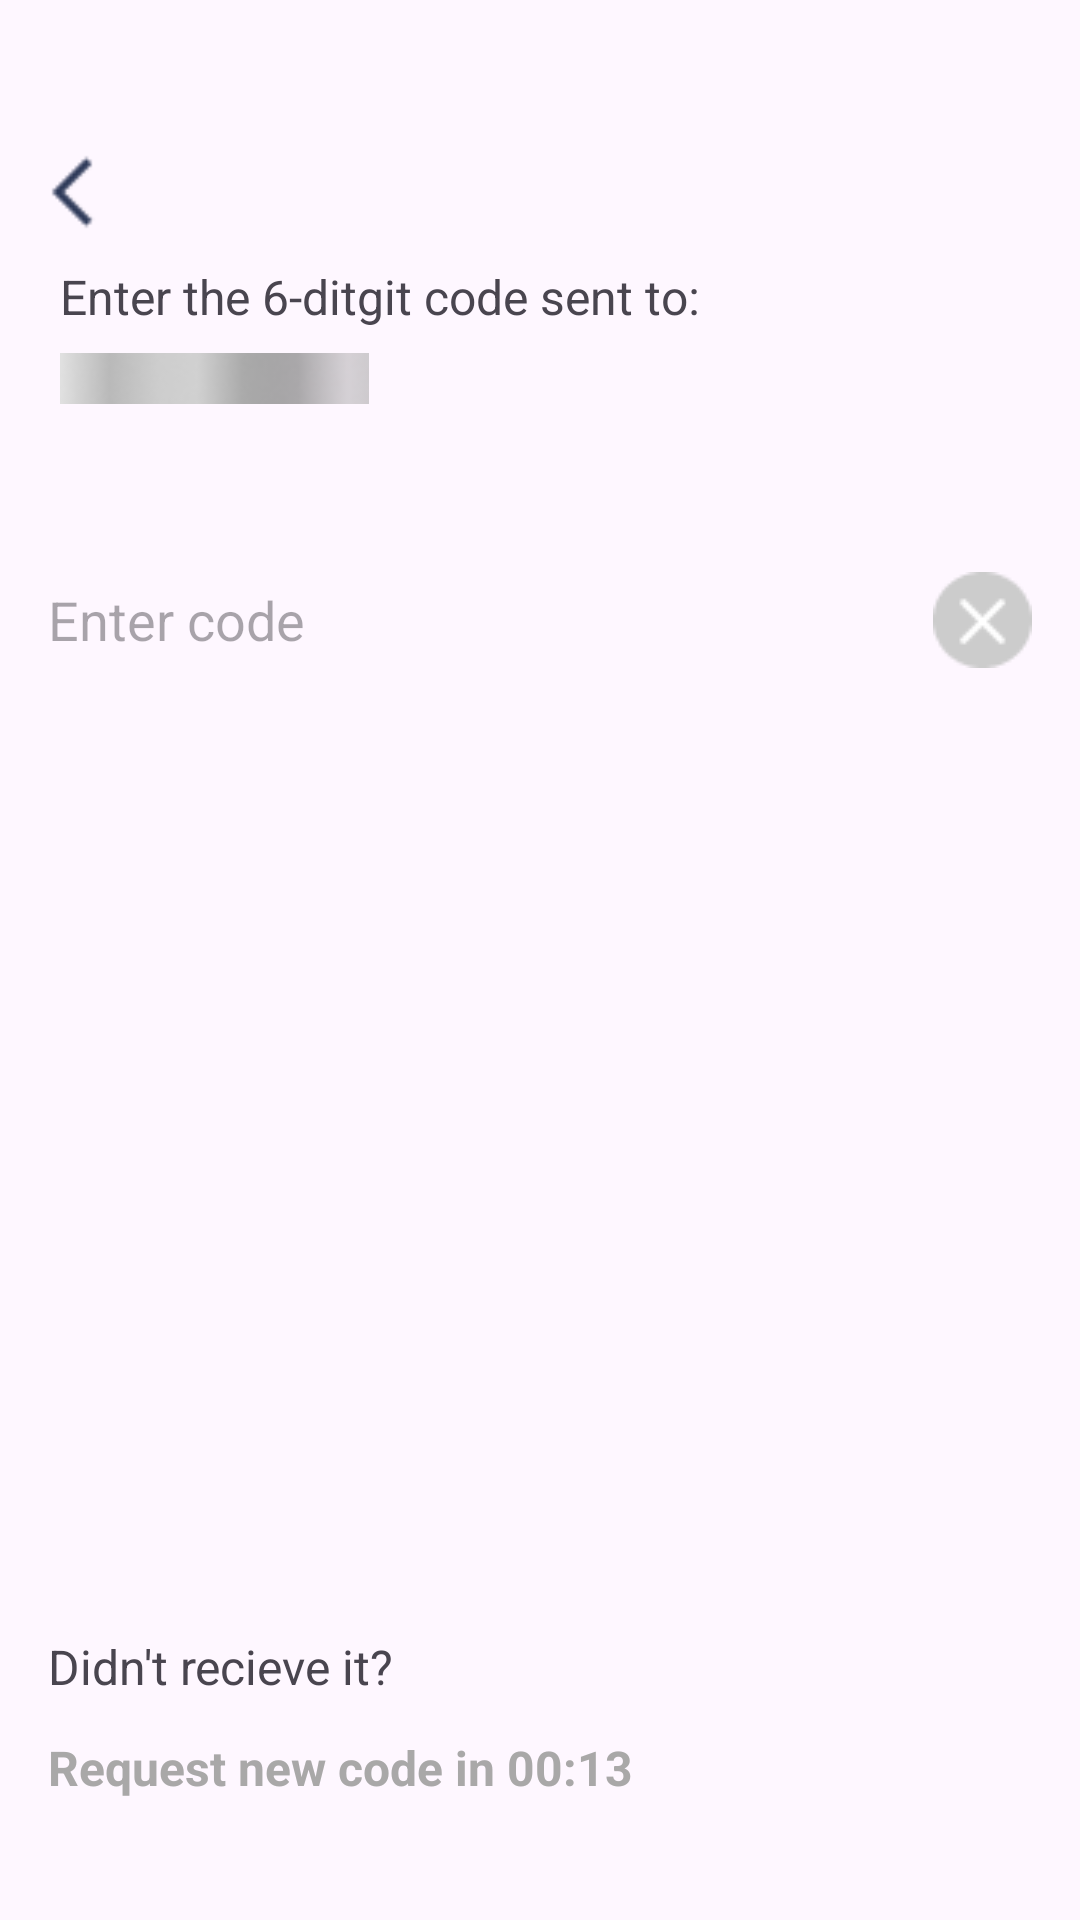

This screen was rendered from an Android layout file. Write that file and the resources it references.
<!-- AndroidManifest.xml: application theme Theme.TraigaBT4 -->
<!-- res/layout/activity_insert_code.xml -->
<?xml version="1.0" encoding="utf-8"?>
<androidx.constraintlayout.widget.ConstraintLayout xmlns:android="http://schemas.android.com/apk/res/android"
    xmlns:app="http://schemas.android.com/apk/res-auto"
    xmlns:tools="http://schemas.android.com/tools"
    android:id="@+id/main"
    android:layout_width="match_parent"
    android:layout_height="match_parent"
    tools:context=".InsertCode">

    <ImageView
        android:id="@+id/imageView9"
        android:layout_width="48dp"
        android:layout_height="48dp"
        android:layout_marginTop="40dp"
        android:clickable="true"
        android:contentDescription="back"
        android:padding="8dp"
        app:layout_constraintStart_toStartOf="parent"
        app:layout_constraintTop_toTopOf="parent"
        app:srcCompat="@drawable/chevron_big_left" />

    <TextView
        android:id="@+id/textView4"
        android:layout_width="wrap_content"
        android:layout_height="wrap_content"
        android:layout_marginStart="20dp"
        android:text="Enter the 6-ditgit code sent to:"
        android:textSize="16sp"
        app:layout_constraintStart_toStartOf="parent"
        app:layout_constraintTop_toBottomOf="@+id/imageView9" />

    <ImageView
        android:id="@+id/imageView10"
        android:layout_width="wrap_content"
        android:layout_height="wrap_content"
        android:layout_marginTop="8dp"
        app:layout_constraintStart_toStartOf="@+id/textView4"
        app:layout_constraintTop_toBottomOf="@+id/textView4"
        app:srcCompat="@drawable/rectangle_15" />

    <EditText
        android:id="@+id/editTextNumber"
        android:layout_width="0dp"
        android:layout_height="48dp"
        android:layout_marginStart="16dp"
        android:layout_marginTop="48dp"
        android:layout_marginEnd="16dp"
        android:background="@null"
        android:drawableEnd="@drawable/cross"
        android:ems="10"
        android:hint="Enter code"
        android:inputType="number"
        app:layout_constraintEnd_toEndOf="parent"
        app:layout_constraintStart_toStartOf="parent"
        app:layout_constraintTop_toBottomOf="@+id/imageView10" />

    <TextView
        android:id="@+id/textView5"
        android:layout_width="wrap_content"
        android:layout_height="wrap_content"
        android:layout_marginStart="16dp"
        android:layout_marginBottom="12dp"
        android:text="Didn't recieve it?"
        android:textSize="16sp"
        app:layout_constraintBottom_toTopOf="@+id/textView6"
        app:layout_constraintStart_toStartOf="parent" />

    <TextView
        android:id="@+id/textView6"
        android:layout_width="wrap_content"
        android:layout_height="wrap_content"
        android:layout_marginBottom="40dp"
        android:text="Request new code in 00:13"
        android:textColor="#A9A8A8"
        android:textSize="16sp"
        android:textStyle="bold"
        app:layout_constraintBottom_toBottomOf="parent"
        app:layout_constraintStart_toStartOf="@+id/textView5" />
</androidx.constraintlayout.widget.ConstraintLayout>
<!-- resources referenced by this layout -->
<resources>
  <!-- drawable chevron_big_left: png bitmap (drawable, 342 bytes) -->
  <!-- drawable cross: png bitmap (drawable, 808 bytes) -->
  <!-- drawable rectangle_15: png bitmap (drawable, 1266 bytes) -->
  <style name="Theme.TraigaBT4" parent="Base.Theme.TraigaBT4" />
  <style name="Base.Theme.TraigaBT4" parent="Theme.Material3.DayNight.NoActionBar">
          
          
      </style>
</resources>
